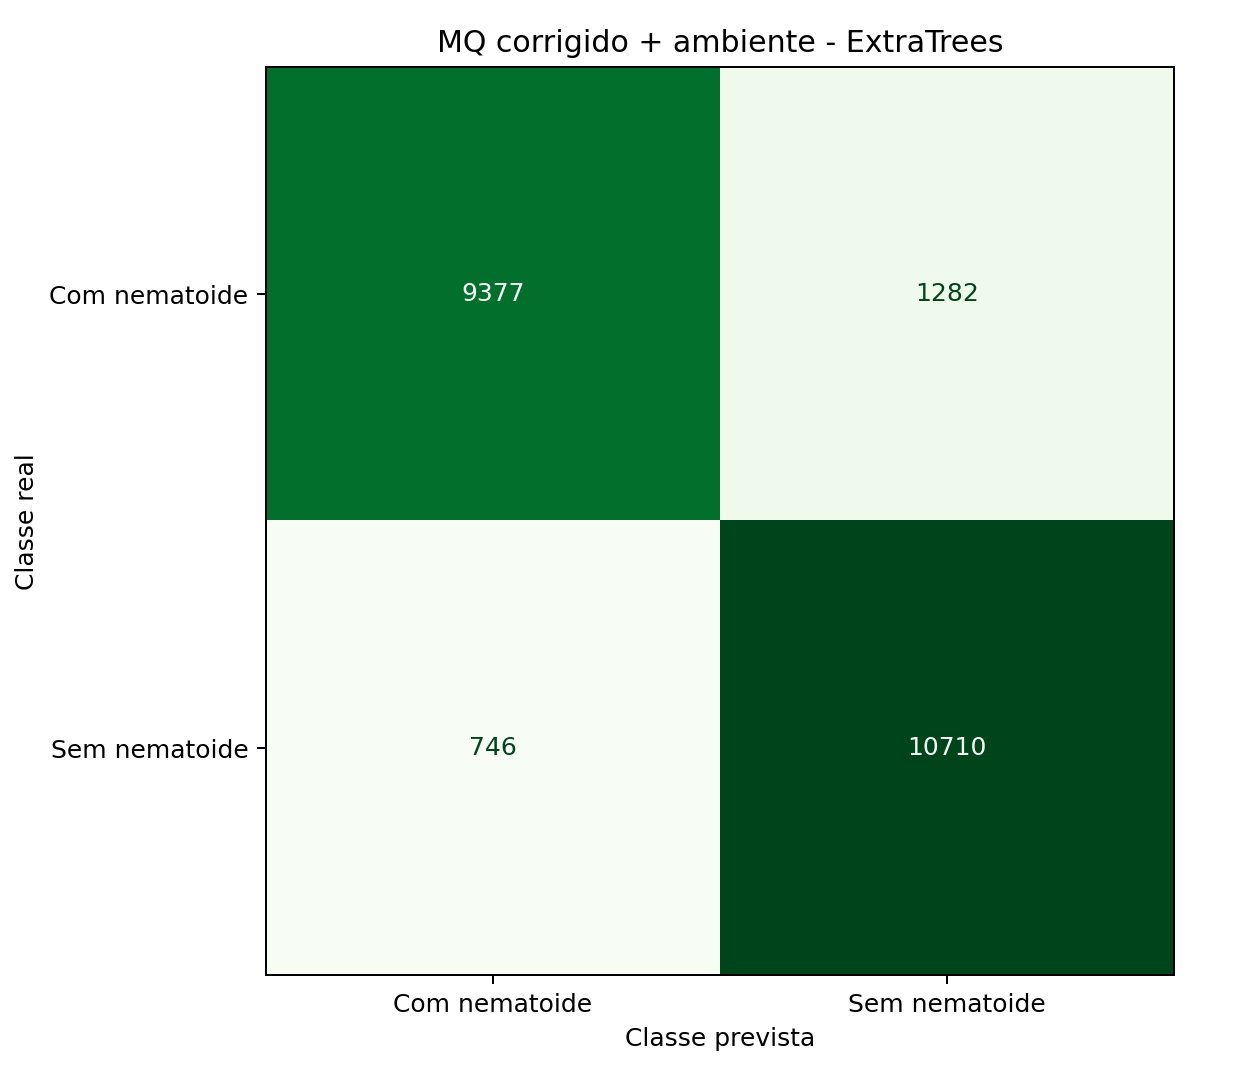

The file beside this chart, header and first rows:
, previsto_com_nematoide, previsto_sem_nematoide
real_com_nematoide, 9377, 1282
real_sem_nematoide, 746, 10710
